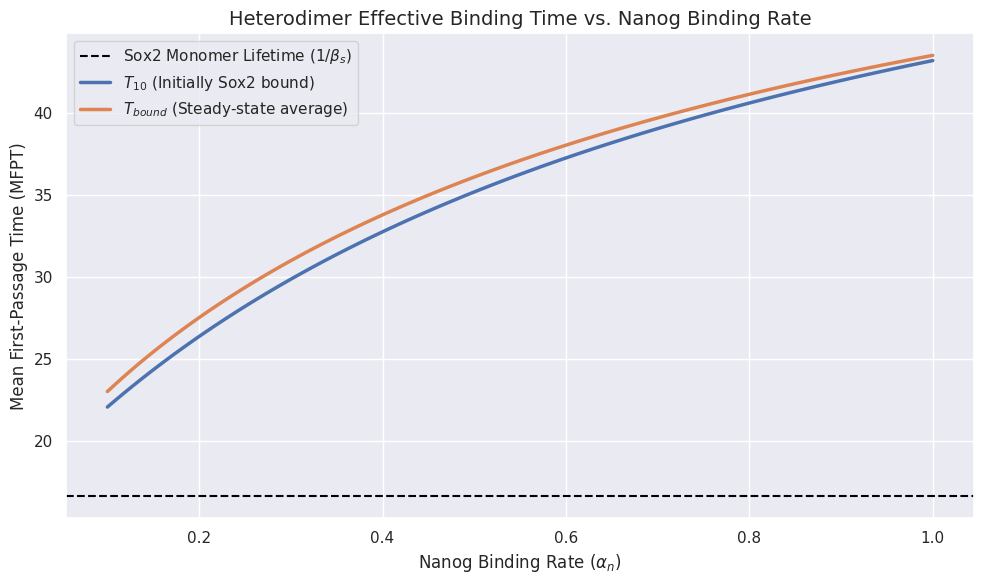

Source code (Python):
import numpy as np
import pandas as pd
import seaborn as sns
import matplotlib.pyplot as plt

class HeterodimerBindingModel:
    """
    Calculates steady-state probabilities and Mean First-Passage Times (MFPT) 
    for a heterodimer DNA binding model (e.g., Sox2 and Nanog).
    """
    def __init__(self, alpha_s, beta_s, alpha_n, beta_n):
        self.alpha_s = alpha_s  # Binding rate of Sox2
        self.beta_s = beta_s    # Unbinding rate of Sox2
        self.alpha_n = alpha_n  # Binding rate of Nanog
        self.beta_n = beta_n    # Unbinding rate of Nanog

    # --- State Probabilities and Steady State ---

    def p_s1(self):
        """Probability of Sox2 monomer bound to DNA (Eq. 2)"""
        return self.alpha_s / (self.alpha_s + self.beta_s)

    def p_n1(self):
        """Probability of Nanog monomer bound to DNA (Eq. 3)"""
        return self.alpha_n / (self.alpha_n + self.beta_n)

    def p_bound(self):
        """Probability of finding the heterodimer bound to DNA (Eq. 7)"""
        p_s0 = self.beta_s / (self.alpha_s + self.beta_s)
        p_n0 = self.beta_n / (self.alpha_n + self.beta_n)
        return 1 - (p_s0 * p_n0)

    # --- Duration of the Bound State (MFPT) ---

    def t_10(self):
        """
        MFPT from singly bound state (1,0) to fully unbound (0,0) (Eq. 14).
        Represents lifetime of a heterodimer where only Sox2 is initially bound.
        """
        term1 = 1 / self.beta_s
        numerator = self.alpha_n * (self.alpha_s + self.beta_s)
        denominator = self.beta_n * (self.alpha_s + self.alpha_n + self.beta_s + self.beta_n)
        return term1 * (1 + (numerator / denominator))

    def t_bound(self):
        """
        Average MFPT weighted by the steady-state probability of occupying 
        each bound state (Eq. 16).
        """
        p_s1 = self.p_s1()
        p_n1 = self.p_n1()
        p_bound = self.p_bound()
        
        num = (self.beta_n**2 * p_s1 * (1 - p_s1)) + \
              (self.beta_s**2 * p_n1 * (1 - p_n1)) + \
              (self.beta_s * self.beta_n * p_bound)
        
        den = (self.beta_s * self.beta_n * p_bound) * \
              (self.beta_n * (1 - p_s1) + self.beta_s * (1 - p_n1))
        
        return num / den

    def t_s1(self):
        """
        MFPT assuming an observed bound heterodimer is dominated by the 
        Sox2 bound state (Eq. 17).
        """
        p_s1 = self.p_s1()
        p_n1 = self.p_n1()
        
        term1 = 1 / self.beta_s
        num = self.beta_s * p_n1 * (self.beta_n + self.beta_s * (1 - p_n1))
        den = self.beta_n * (self.beta_n * (1 - p_s1) + self.beta_s * (1 - p_n1))
        
        return term1 * (1 + (num / den))


# ==========================================
# Parameter Sweep and Visualization
# ==========================================
if __name__ == "__main__":
    # Fixed Sox2 rates
    alpha_s = 0.5
    beta_s = 0.06  # Monomer baseline lifetime is 1/beta_s = 1.0
    
    # Sweep Nanog binding rates to see effect on heterodimer persistence
    alpha_n_vals = np.linspace(0.1, 1.0, 100)
    beta_n = 0.2
    
    results = []
    
    for a_n in alpha_n_vals:
        model = HeterodimerBindingModel(alpha_s=alpha_s, beta_s=beta_s, alpha_n=a_n, beta_n=beta_n)
        
        results.append({
            'Nanog_Binding_Rate_Alpha_N': a_n,
            'P_Sox2_Bound': model.p_s1(),
            'P_Heterodimer_Bound': model.p_bound(),
            'T10_Residence_Time': model.t_10(),
            'T_Bound_Average': model.t_bound(),
            'T_S1_Dominated': model.t_s1()
        })
        
    df_results = pd.DataFrame(results)

    # Visualization of the extended binding time
    sns.set_theme(style="darkgrid")
    fig, ax = plt.subplots(figsize=(10, 6))

    # Plot the baseline monomer lifetime
    ax.axhline(1 / beta_s, color='black', linestyle='--', label='Sox2 Monomer Lifetime ($1/\\beta_s$)')

    # Plot the heterodimer residence times
    sns.lineplot(data=df_results, x='Nanog_Binding_Rate_Alpha_N', y='T10_Residence_Time', 
                 label='$T_{10}$ (Initially Sox2 bound)', linewidth=2.5, ax=ax)
    sns.lineplot(data=df_results, x='Nanog_Binding_Rate_Alpha_N', y='T_Bound_Average', 
                 label='$T_{bound}$ (Steady-state average)', linewidth=2.5, ax=ax)

    ax.set_title('Heterodimer Effective Binding Time vs. Nanog Binding Rate', fontsize=14)
    ax.set_xlabel('Nanog Binding Rate ($\\alpha_n$)', fontsize=12)
    ax.set_ylabel('Mean First-Passage Time (MFPT)', fontsize=12)
    ax.legend(fontsize=11)
    
    plt.tight_layout()
    plt.show()
